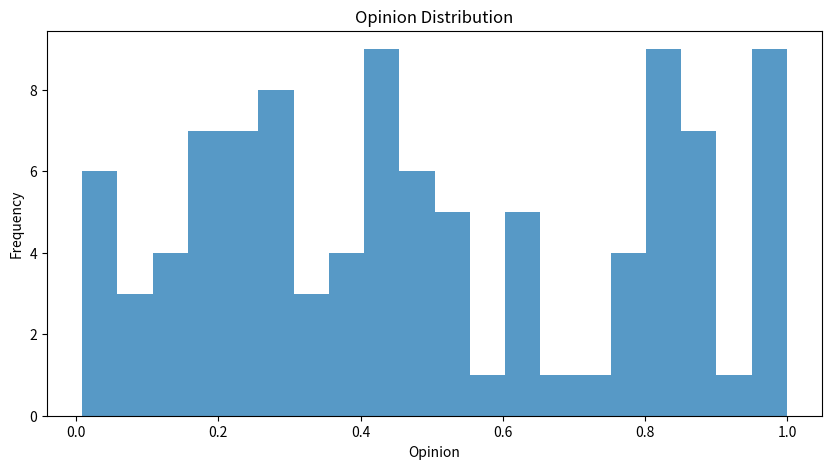
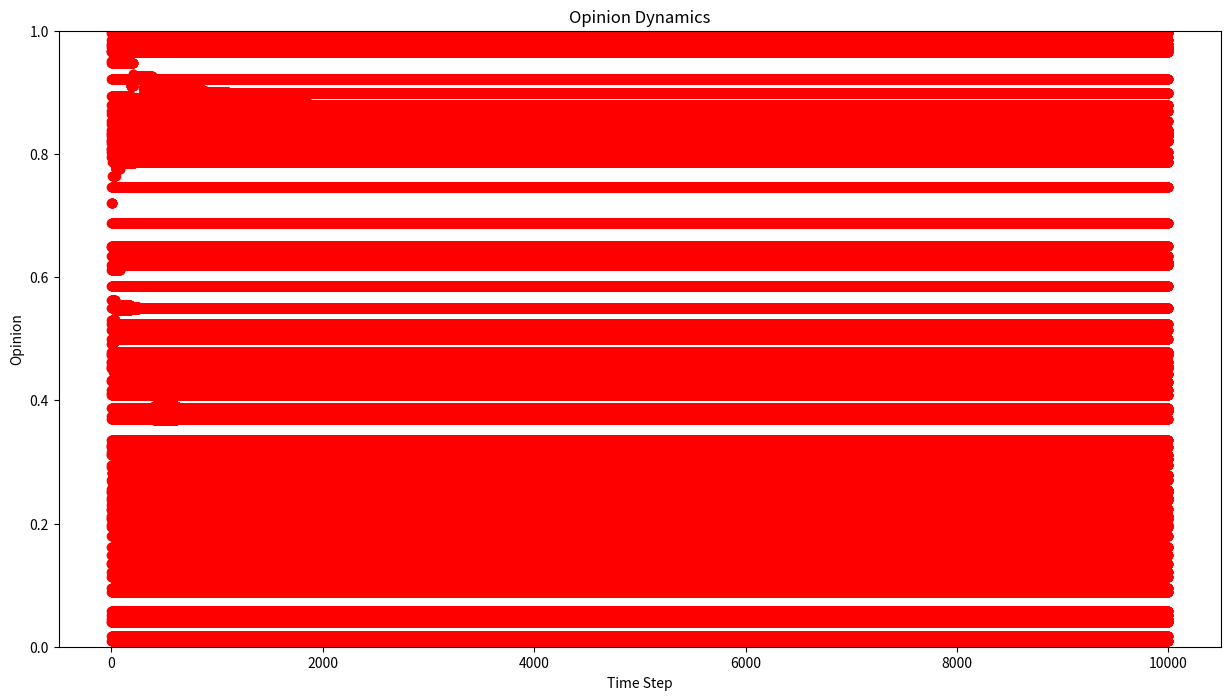

Source code (Python) for these figures, in order:
import numpy as np
import matplotlib.pyplot as plt
import sys

# initialize opinions of individuals with random values between 0 and 1.
def initialize_opinions(num_individuals):
    return np.random.rand(num_individuals)


# update opinions.
def update_opinion(opinions, T, beta):
    num_individuals = len(opinions)
    i = np.random.randint(num_individuals)
    neighbor = select_neighbor(i, num_individuals)
    diff = abs(opinions[i] - opinions[neighbor])
    if diff < T:
        print(diff,T)
        opinions[i] += beta * (opinions[neighbor] - opinions[i])
        opinions[neighbor] += beta * (opinions[i] - opinions[neighbor])


# randomly choose left or right neighbor.
def select_neighbor(index, num_individuals):
    return (index - 1) % num_individuals if np.random.rand() < 0.5 else (index + 1) % num_individuals


# run opinion updates and record history.
def updates(num_individuals, T, beta, num_updates):
    opinions = initialize_opinions(num_individuals)
    update_history = np.zeros((num_updates, num_individuals))
    for update_step in range(num_updates):
        update_opinion(opinions, T, beta)
        update_history[update_step] = opinions.copy()
    return update_history


# Plot opinion distribution.
def plot_histogram(opinions):
    plt.figure(figsize=(10, 5))
    plt.hist(opinions, bins=20, alpha=0.75)
    plt.title('Opinion Distribution')
    plt.xlabel('Opinion')
    plt.ylabel('Frequency')
    plt.show()


# plot opinion evolution over time.
def plot_updates(update_history):
    plt.figure(figsize=(15, 8))
    num_updates, num_individuals = update_history.shape
    for person in range(num_individuals):
        plt.scatter(np.arange(num_updates), update_history[:, person], color='red')
    plt.title('Opinion Dynamics')
    plt.xlabel('Time Step')
    plt.ylabel('Opinion')
    plt.ylim(0, 1)
    plt.show()


# Test the model under different parameters.
def test_defuant():
    num_individuals = 10
    T = 0.5
    beta_small = 0.1
    beta_big = 0.9
    num_updates = 100

    update_history_small = updates(num_individuals, T, beta_small, num_updates)
    assert update_history_small.shape == (num_updates, num_individuals), "Incorrect shape"
    final_opinions = update_history_small[-1]
    assert (final_opinions.max() - final_opinions.min()) < T, "No convergence"

    update_history_big = updates(num_individuals, T, beta_big, num_updates)
    final_opinions = update_history_big[-1]
    assert (final_opinions.max() - final_opinions.min()) < T, "No convergence"


def main():
    import sys
    if "-test_defuant" in sys.argv:
        test_defuant()
    else:
        num_individuals = 100
        T = 0.1
        beta = 0.5
        num_updates = 10000

        update_history = updates(num_individuals, T, beta, num_updates)
        plot_histogram(update_history[-1])
        plot_updates(update_history)


if __name__ == "__main__":
    main()
